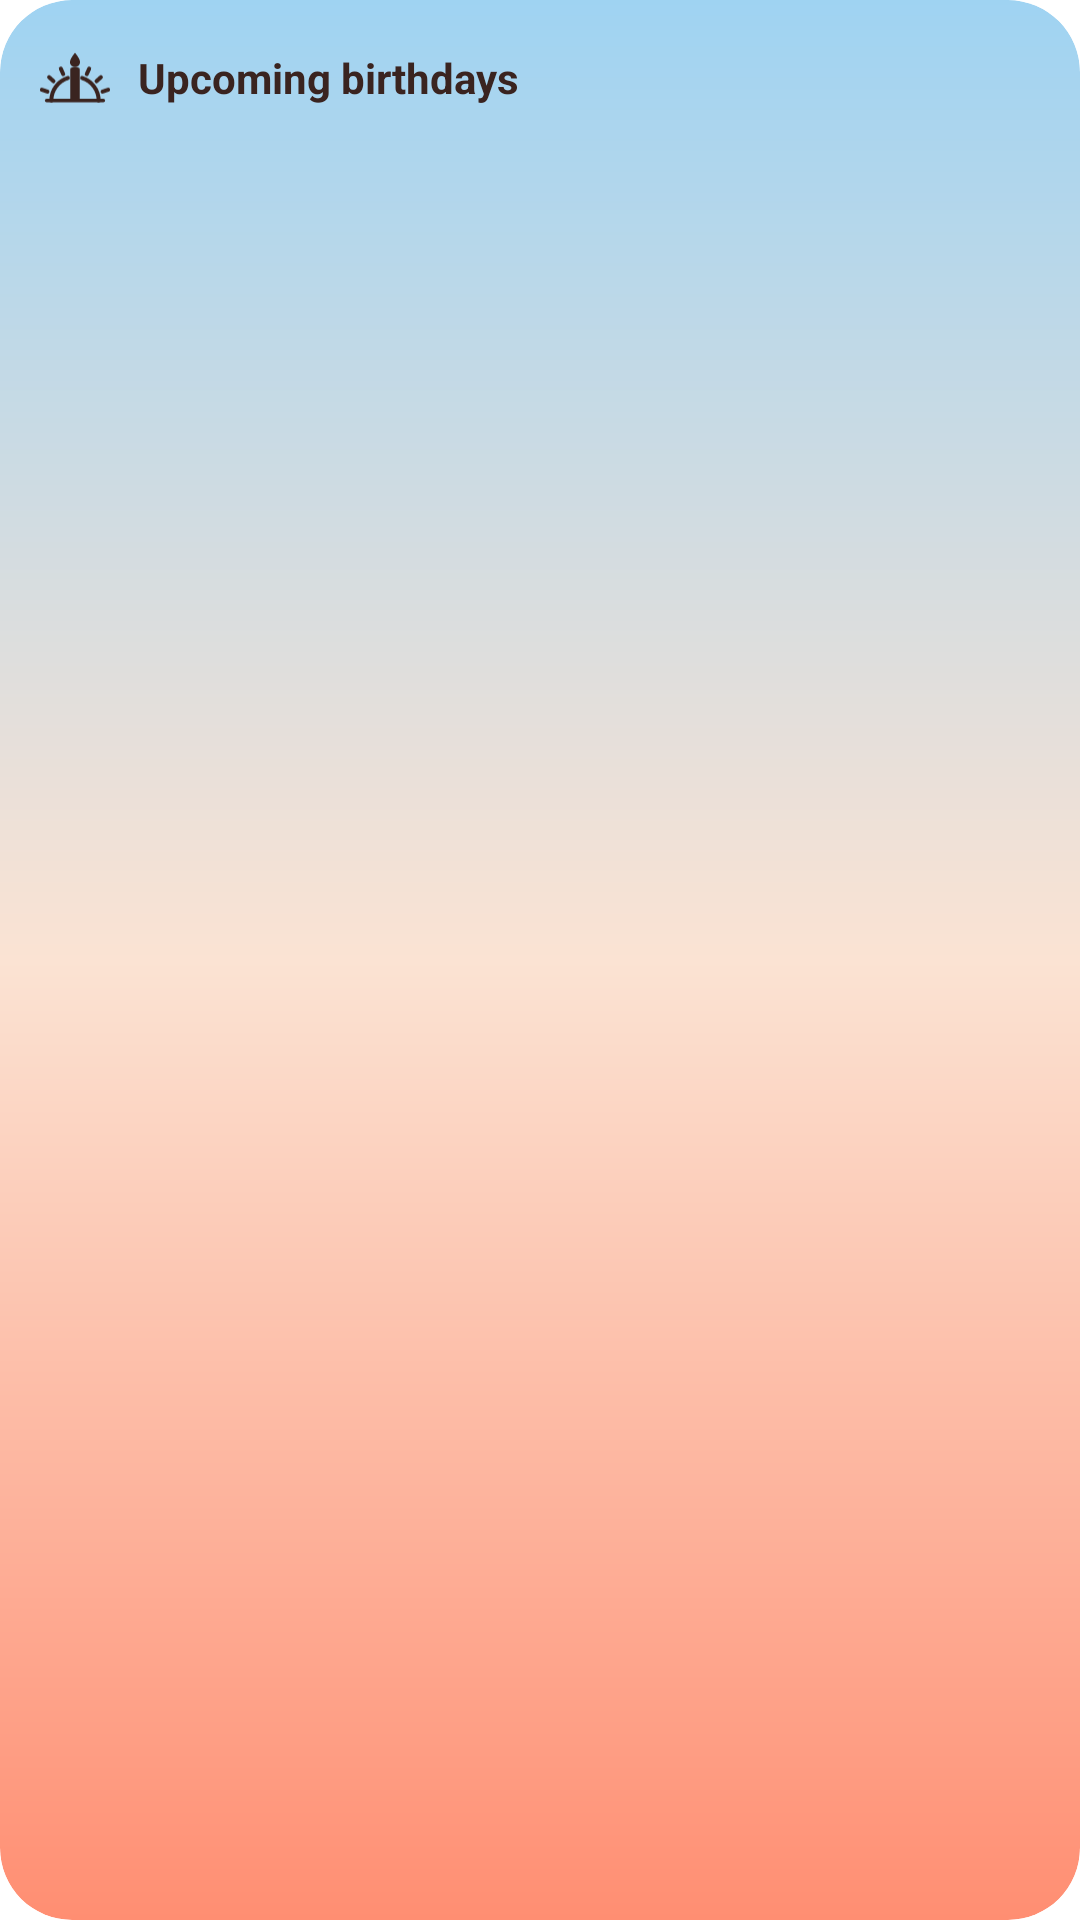

This screen was rendered from an Android layout file. Write that file and the resources it references.
<!-- AndroidManifest.xml: application theme Theme.Birthdawn -->
<!-- res/layout/widget_birthdays_dawn.xml -->
<?xml version="1.0" encoding="utf-8"?>
<LinearLayout xmlns:android="http://schemas.android.com/apk/res/android"
    android:id="@android:id/background"
    android:layout_width="match_parent"
    android:layout_height="match_parent"
    android:background="@drawable/widget_bg_dawn"
    android:clipToOutline="true"
    android:orientation="vertical"
    android:padding="12dp">

    <LinearLayout
        android:id="@+id/widget_header"
        android:layout_width="match_parent"
        android:layout_height="28dp"
        android:gravity="center_vertical"
        android:orientation="horizontal">

        <ImageView
            android:layout_width="26dp"
            android:layout_height="19dp"
            android:src="@drawable/ic_logo"
            android:tint="@color/widget_dawn_on_bg"
            android:importantForAccessibility="no" />

        <TextView
            android:id="@+id/widget_title"
            android:layout_width="0dp"
            android:layout_height="wrap_content"
            android:layout_weight="1"
            android:layout_marginStart="8dp"
            android:text="@string/widget_title"
            android:textColor="@color/widget_dawn_on_bg"
            android:textSize="14sp"
            android:textStyle="bold"
            android:maxLines="1"
            android:ellipsize="end" />

        <TextView
            android:id="@+id/widget_today"
            android:layout_width="wrap_content"
            android:layout_height="wrap_content"
            android:textColor="@color/widget_dawn_on_bg_variant"
            android:textSize="12sp"
            android:maxLines="1" />
    </LinearLayout>

    <FrameLayout
        android:layout_width="match_parent"
        android:layout_height="0dp"
        android:layout_weight="1"
        android:layout_marginTop="8dp">

        <LinearLayout
            android:id="@+id/widget_cards"
            android:layout_width="match_parent"
            android:layout_height="match_parent"
            android:orientation="horizontal" />

        <TextView
            android:id="@+id/widget_empty"
            android:layout_width="match_parent"
            android:layout_height="match_parent"
            android:gravity="center"
            android:padding="8dp"
            android:text="@string/widget_empty"
            android:textColor="@color/widget_dawn_on_bg_variant"
            android:textSize="13sp"
            android:visibility="gone" />
    </FrameLayout>
</LinearLayout>
<!-- resources referenced by this layout -->
<resources>
  <color name="widget_dawn_on_bg">#FF3A2420</color>
  <color name="widget_dawn_on_bg_variant">#B33A2420</color>
  <!-- drawable ic_logo: vector/xml drawable (drawable, 2077 chars, omitted) -->
  <!-- drawable widget_bg_dawn (drawable) -->
  <?xml version="1.0" encoding="utf-8"?>
  <shape xmlns:android="http://schemas.android.com/apk/res/android" android:shape="rectangle">
      <gradient android:angle="270"
          android:startColor="@color/widget_dawn_top"
          android:centerColor="@color/widget_dawn_mid"
          android:endColor="@color/widget_dawn_bottom" />
      <corners android:radius="24dp" />
  </shape>
  <string name="widget_empty">No birthdays yet. Tap to add someone</string>
  <string name="widget_title">Upcoming birthdays</string>
  <style name="Theme.Birthdawn" parent="android:Theme.Material.Light.NoActionBar">
          <item name="android:windowBackground">@android:color/white</item>
      </style>
  <color name="widget_dawn_top">#FF9FD3F2</color>
  <color name="widget_dawn_mid">#FFFBE3D3</color>
  <color name="widget_dawn_bottom">#FFFF8E72</color>
</resources>
